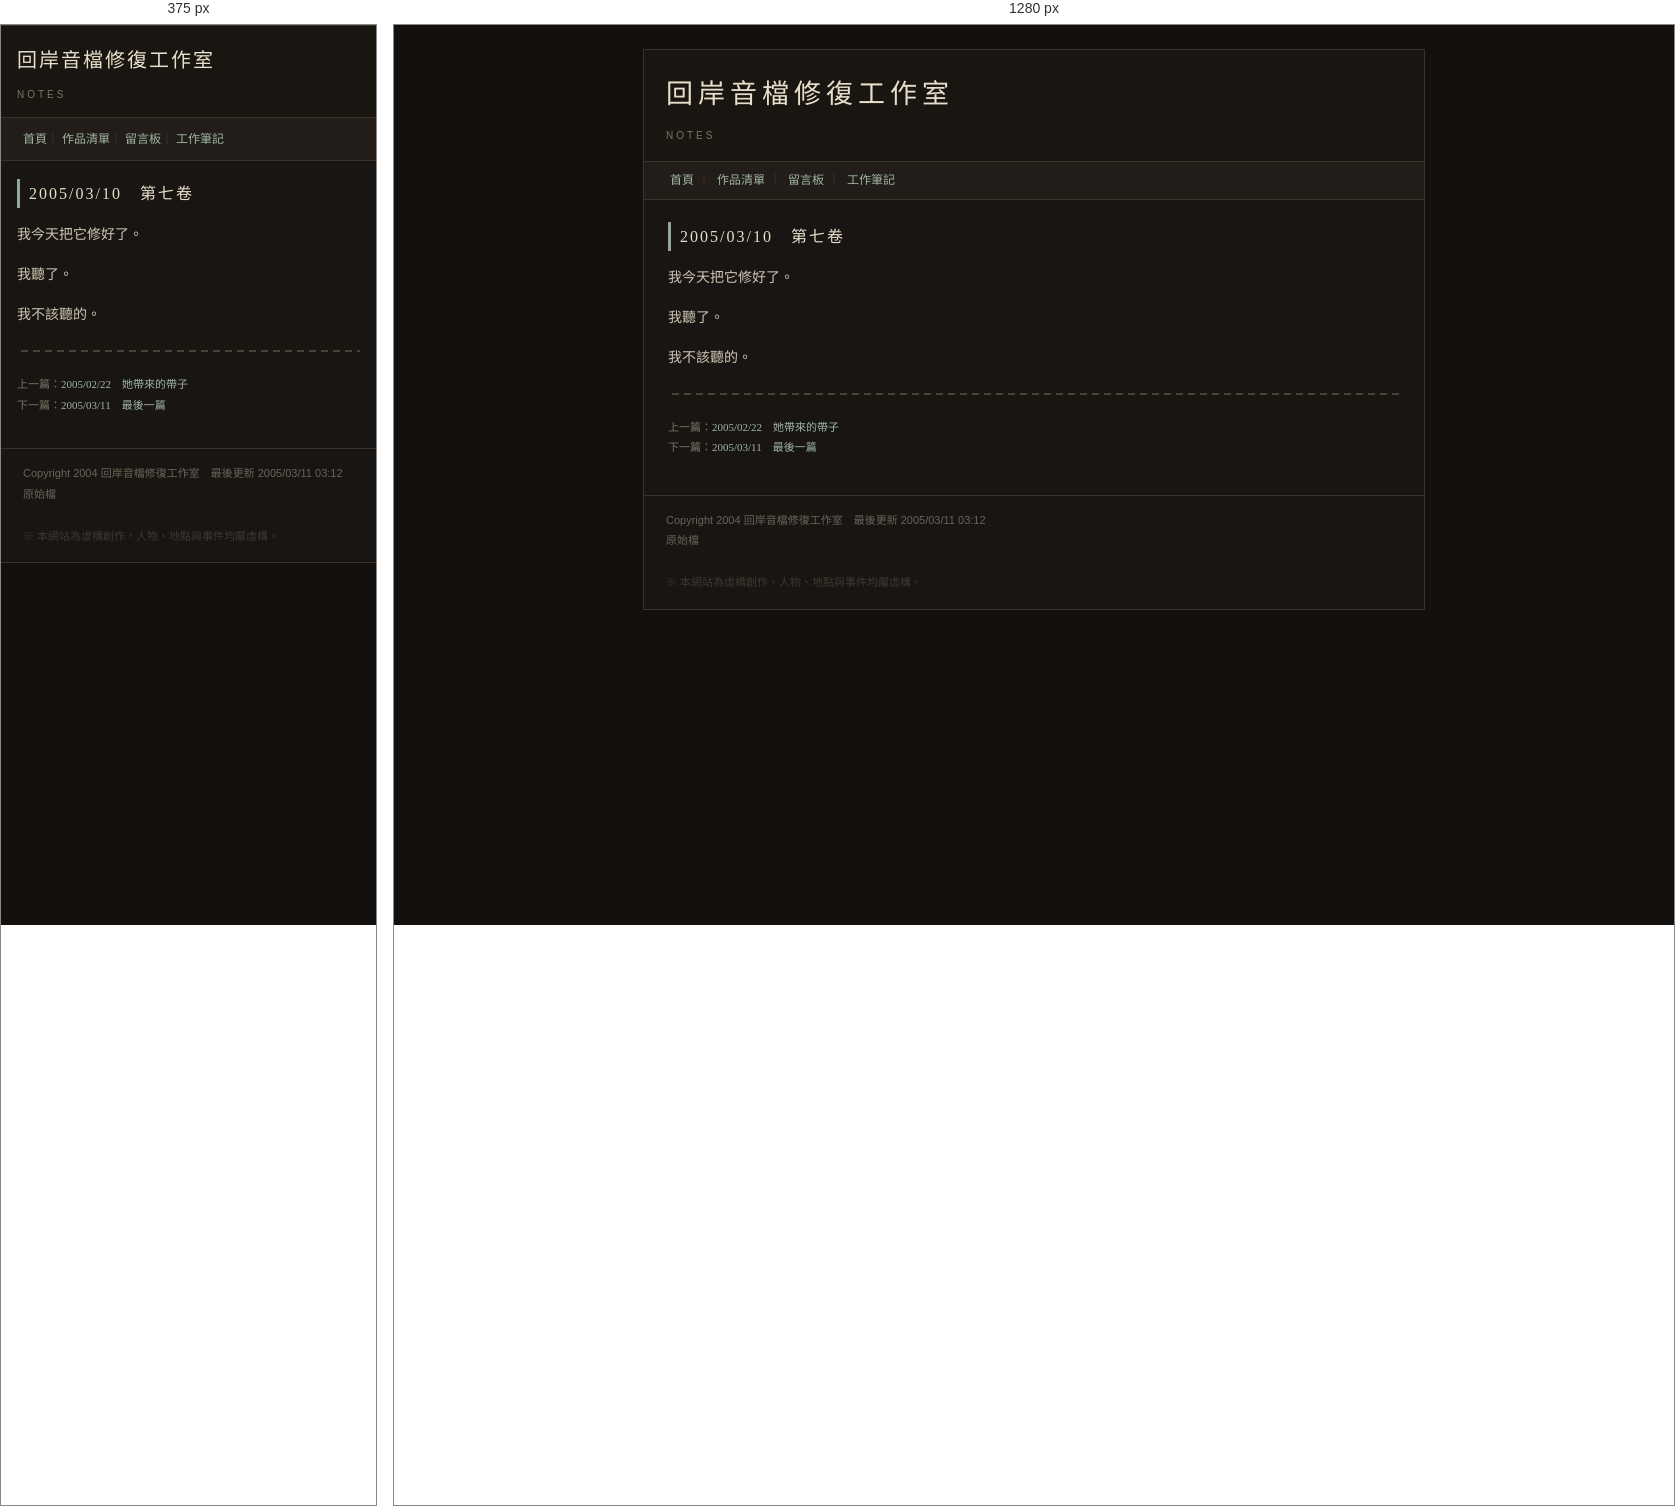
Rendered at 375 px and 1280 px, left to right.

<!-- file: 20050310.html -->
<!DOCTYPE HTML PUBLIC "-//W3C//DTD HTML 4.01 Transitional//EN">
<html lang="zh-Hant">
<head>
<meta name="viewport" content="width=device-width, initial-scale=1">
<meta http-equiv="Content-Type" content="text/html; charset=utf-8">
<title>2005/03/10 - 工作筆記</title>
<link rel="stylesheet" href="../css/old.css">
</head>
<body data-amb="e01_tape_machine" data-amb-vol="0.3">
<div class="page">

  <div class="head">
    <div class="logo">回岸音檔修復工作室</div>
    <div class="sub">Notes</div>
  </div>

  <div class="nav">
    <a href="../index.html">首頁</a>｜
    <a href="../works.html">作品清單</a>｜
    <a href="../guestbook.html">留言板</a>｜
    <a href="20050310.html">工作筆記</a>
  </div>

  <div class="body">

    <h2>2005/03/10　第七卷</h2>

    <p>我今天把它修好了。</p>
    <p>我聽了。</p>
    <p>我不該聽的。</p>

    <div class="divider"></div>

    <p class="small gray">
      上一篇：<a href="20050222.html">2005/02/22　她帶來的帶子</a><br>
      下一篇：<a href="20050311.html">2005/03/11　最後一篇</a>
    </p>

  </div>

  <div class="foot">
    Copyright 2004 回岸音檔修復工作室　最後更新 2005/03/11 03:12<br>
    <a class="src" href="#" data-src="notes/20050310.html">原始檔</a>
    <br><br>
    <span style="color:#3f3830;">※ 本網站為虛構創作，人物、地點與事件均屬虛構。</span>
  </div>

</div>
<script>window.HL_VIEWER="../_v/viewer.html";</script>
<script src="../js/hl-audio.js"></script>
<script src="../js/site.js"></script>
</body>
</html>


/* @media block from old.css */
@media (max-width: 820px) {
  body { padding: 0; }
  .page { width: 100%; border-left: 0; border-right: 0; }
  .body { padding: 18px 16px 22px; }
  .nav { line-height: 2.2; }
  .head { padding: 16px 16px 12px; }
  .logo { font-size: 20px; letter-spacing: 2px; }
  img { max-width: 100%; height: auto !important; }
  .float-right, .float-left { float: none !important; width: auto !important; margin: 0 0 12px; }
  table.list { font-size: 12px; }
  input[type=text] { width: 100%; box-sizing: border-box; }
}

/* @media block from old.css */
@media (max-width: 820px) {
  table.list { width: 100% !important; }
  table.list td { word-break: break-word; }
  .stack,
  .stack > tr,
  .stack > tbody > tr,
  .stack > tr > td,
  .stack > tbody > tr > td { display: block; width: 100% !important; }
  .stack > tr > td.col-left,
  .stack > tbody > tr > td.col-left { padding: 0 0 14px 0 !important; }
  .stack > tr > td.col-right,
  .stack > tbody > tr > td.col-right { padding: 0 !important; }
  .stack .photo { width: 100% !important; max-width: 340px; }
  .stack .photo img { width: 100% !important; height: auto !important; }
  .ending { padding: 18px 0 6px; }
  .player .row, .player .btns { gap: 8px; }
  .bbs { font-size: 11px; padding: 10px; }
  .nav a { display: inline-block; padding: 1px 0; }
}

/* @media block from old.css */
@media (max-width: 820px) {
  body.y1999 .page, body.y2003 .page {
    width: 100% !important;
    border-left: 0; border-right: 0;
  }
}